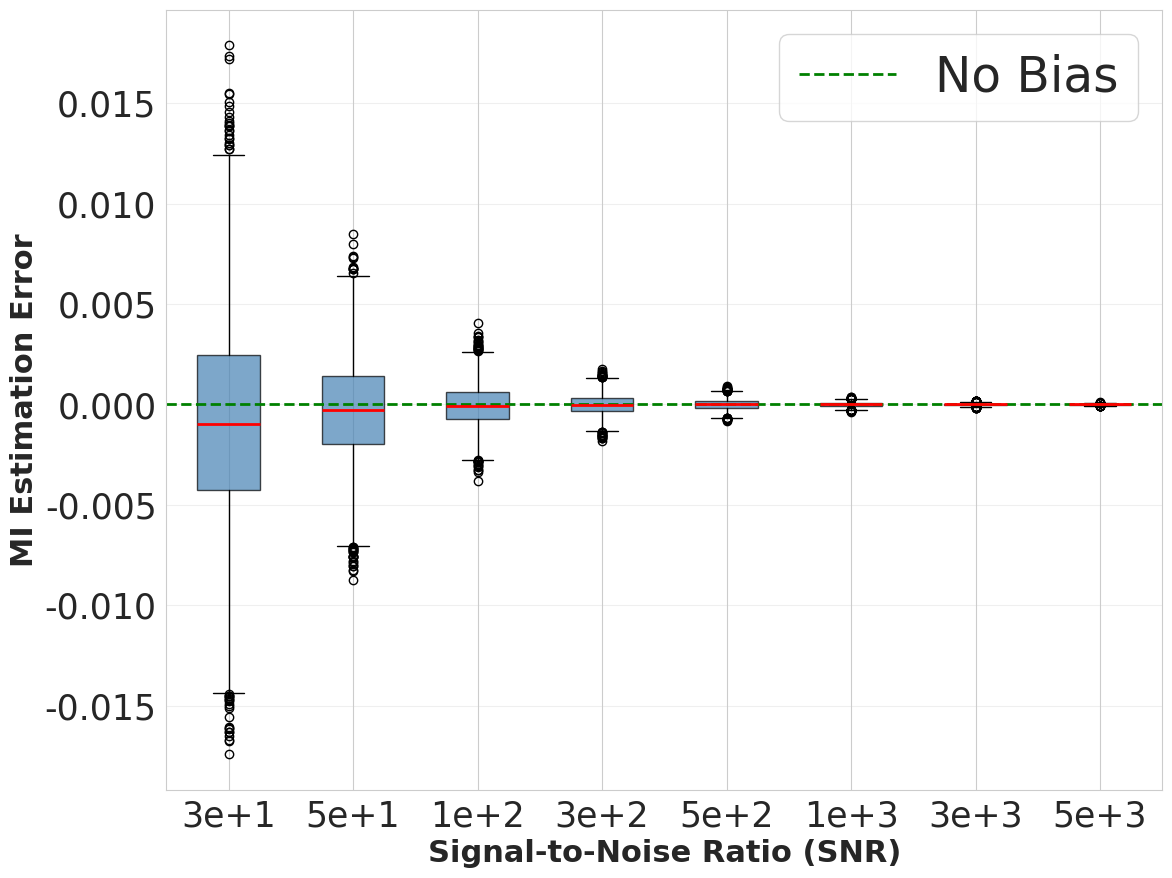
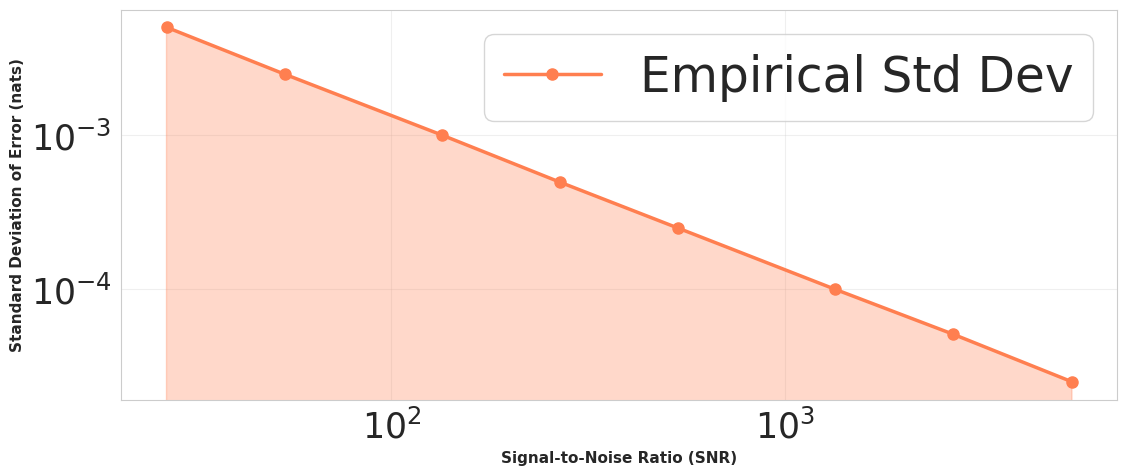
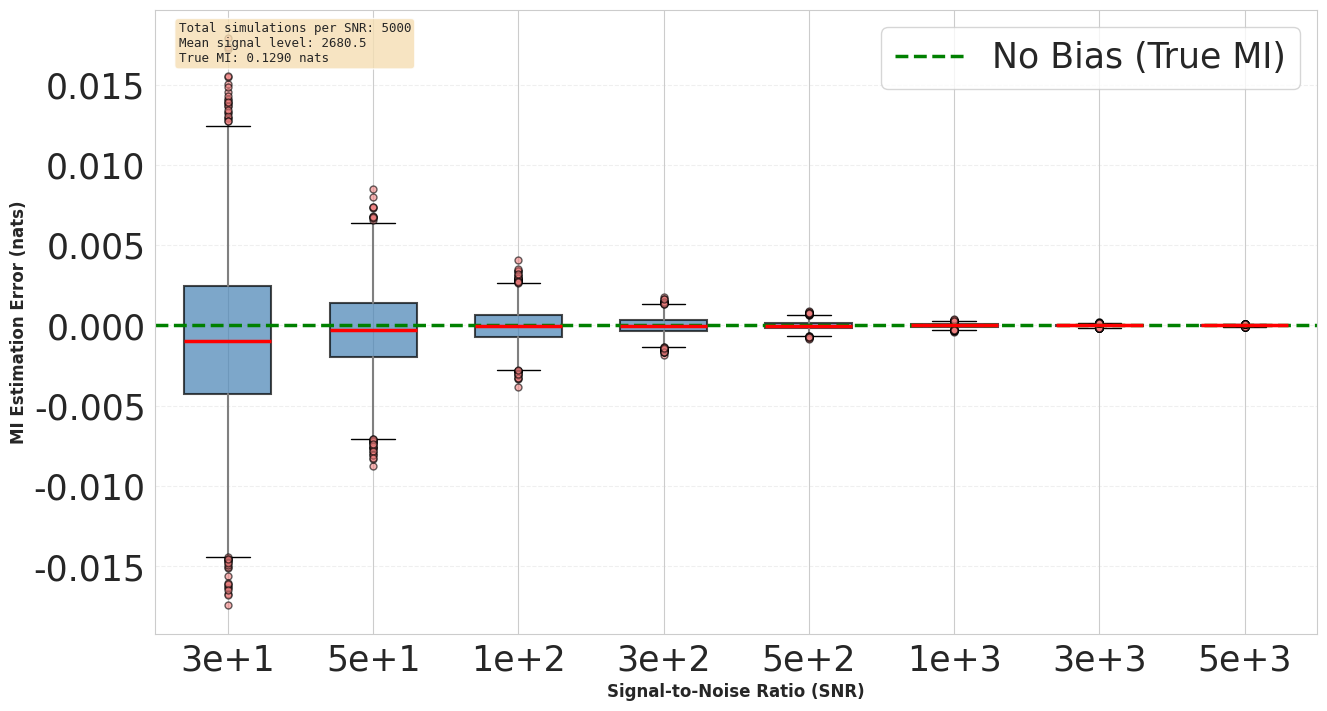

Python code for these plots, in order:
import numpy as np
import math
import matplotlib.pyplot as plt
from scipy.stats import norm
import seaborn as sns

# Set professional plotting style
sns.set_style("whitegrid")
plt.rcParams['font.family'] = 'sans-serif'
plt.rcParams['font.size'] = 18
plt.rcParams['axes.labelsize'] = 18
plt.rcParams['axes.titlesize'] = 12
plt.rcParams['xtick.labelsize'] = 25
plt.rcParams['ytick.labelsize'] = 25
plt.rcParams['legend.fontsize'] = 22
plt.rcParams['lines.linewidth'] = 2
plt.rcParams['figure.dpi'] = 300

# Mutual information (natural log) from counts matrix
def mutual_information_from_counts(counts, N):
    counts = np.array(counts, dtype=float)
    #N = counts.sum()
    p = counts / N
    p_i = p.sum(axis=1, keepdims=True)
    p_j = p.sum(axis=0, keepdims=True)
    # avoid zeros for log by clipping
    eps = 1e-12
    p_safe = np.clip(p, eps, None)
    p_i_safe = np.clip(p_i, eps, None)
    p_j_safe = np.clip(p_j, eps, None)
    mi = np.sum(p_safe * np.log(p_safe / (p_i_safe * p_j_safe)))
    return mi

# Compute predicted variance from document's derivative formula evaluated at true counts
def predicted_variance_from_true_counts(true_counts, sigma):
    counts = np.array(true_counts, dtype=float)
    N = counts.sum()
    p = counts / N
    p_i = p.sum(axis=1)
    p_j = p.sum(axis=0)
    mi_true = mutual_information_from_counts(counts, true_counts.sum())
    # PMI_kl = ln(p_kl / (p_k. * p_.l))
    eps = 1e-12
    p_safe = np.clip(p, eps, None)
    p_i_safe = np.clip(p_i, eps, None)
    p_j_safe = np.clip(p_j, eps, None)
    PMI = np.log(p_safe / (p_i_safe[:,None] * p_j_safe[None,:]))
    # g_kl_true = 1/N * (-PMI_kl - MI_true)
    g = ( -PMI - mi_true ) / N
    var_pred = sigma**2 * np.sum(g**2)
    return mi_true, var_pred

# Monte Carlo simulation of MI distribution
def simulate_mi(true_counts, sigma, n_sim=5000, clip_min=1e-8):
    counts = np.array(true_counts, dtype=float)
    sims = []
    H, W = counts.shape
    for _ in range(n_sim):
        noise = np.random.normal(loc=0.0, scale=sigma, size=(H,W))
        noisy = counts + noise
        # clip to avoid negative counts
        #noisy = np.clip(noisy, clip_min, None)
        sims.append(mutual_information_from_counts(noisy, true_counts.sum()))
    return np.array(sims)

# Example contingency table
rng = np.random.default_rng(seed=42)  # for reproducibility
true_counts = rng.integers(low=100, high=5000, size=(10, 10)).astype(float)

# Two noise levels
sigma_small = 1.0
sigma_large = 60.0

# Predicted stats
mi_true, var_pred_small = predicted_variance_from_true_counts(true_counts, sigma_small)
_, var_pred_large = predicted_variance_from_true_counts(true_counts, sigma_large)

# Monte Carlo simulations
n_sim = 5000
sims_small = simulate_mi(true_counts, sigma_small, n_sim=n_sim)
sims_large = simulate_mi(true_counts, sigma_large, n_sim=n_sim)

# Empirical stats
print("True MI (nats):", mi_true)

print("\n--- Small noise (sigma = {}) ---".format(sigma_small))
print("Predicted Var:", var_pred_small)
print("Predicted Std:", math.sqrt(var_pred_small))
print("Empirical Mean:", sims_small.mean())
print("Empirical Var:", sims_small.var(ddof=1))
print("Empirical Std:", math.sqrt(sims_small.var(ddof=1)))
print("True Bias : ", mi_true - sims_small.mean())

print("\n--- Large noise (sigma = {}) ---".format(sigma_large))
print("Predicted Var:", var_pred_large)
print("Predicted Std:", math.sqrt(var_pred_large))
print("Empirical Mean:", sims_large.mean())
print("Empirical Var:", sims_large.var(ddof=1))
print("Empirical Std:", math.sqrt(sims_large.var(ddof=1)))
print("True Bias : ", mi_true - sims_large.mean())

# Multiple SNR scenarios for box plots
# Signal strength represented by mean count value
mean_signal = true_counts.mean()
print(f"\nMean signal strength: {mean_signal:.2f}")

# Define various noise levels for different SNR
noise_levels = np.array([100.0, 50.0, 20.0, 10.0, 5.0, 2.0, 1.0, 0.5])
snr_values = []  # Signal-to-Noise Ratio
errors_data = []  # Bias for each SNR level
std_data = []    # Standard deviation for each SNR level

print("\n--- SNR Analysis ---")
for sigma in noise_levels:
    snr = mean_signal / sigma  # Simple SNR metric
    sims = simulate_mi(true_counts, sigma, n_sim=n_sim)
    bias = mi_true - sims  # Error/bias for each simulation
    
    snr_values.append(snr)
    errors_data.append(bias)
    std_data.append(np.std(bias))
    
    print(f"SNR = {snr:.2f} (σ={sigma:.1f}): Mean bias = {bias.mean():.4f}, Std of bias = {np.std(bias):.4f}")

# Box plot: Bias across different SNRs
fig, ax = plt.subplots(figsize=(12, 10))
bp1 = ax.boxplot(errors_data, labels=[f"{snr:.0e}".replace('e+0', 'e+').replace('e-0', 'e-') for snr in snr_values], patch_artist=True)
for patch in bp1['boxes']:
    patch.set_facecolor('steelblue')
    patch.set_alpha(0.7)
for median in bp1['medians']:
    median.set_color('red')
    median.set_linewidth(2)

ax.axhline(y=0, color='green', linestyle='--', linewidth=2, label='No Bias')
ax.set_xlabel('Signal-to-Noise Ratio (SNR)', fontsize=22, fontweight='bold')
ax.set_ylabel('MI Estimation Error', fontsize=22, fontweight='bold')
ax.grid(True, alpha=0.3, axis='y')
ax.legend(fontsize=35, loc='upper right')

plt.subplots_adjust(left=0.12, right=0.95, top=0.90, bottom=0.12)
plt.savefig('mi_error_boxplot_snr.png', dpi=300, bbox_inches='tight')
plt.show()

# Standard deviation of error vs SNR (separate figure)
fig, ax = plt.subplots(figsize=(12, 5))
ax.plot(snr_values, std_data, 'o-', color='coral', linewidth=2.5, markersize=8, label='Empirical Std Dev')
ax.fill_between(snr_values, 0, std_data, alpha=0.3, color='coral')
ax.set_xlabel('Signal-to-Noise Ratio (SNR)', fontsize=11, fontweight='bold')
ax.set_ylabel('Standard Deviation of Error (nats)', fontsize=11, fontweight='bold')
ax.grid(True, alpha=0.3)
ax.set_xscale('log')
ax.set_yscale('log')
ax.legend(fontsize=35, loc='upper right')

plt.subplots_adjust(left=0.12, right=0.95, top=0.90, bottom=0.12)
plt.savefig('mi_error_variance_snr.png', dpi=300, bbox_inches='tight')
plt.show()

# Additional plot: Box plot with log scale
fig, ax = plt.subplots(figsize=(14, 8))
bp = ax.boxplot(errors_data, labels=[f"{snr:.0e}".replace('e+0', 'e+').replace('e-0', 'e-') for snr in snr_values], patch_artist=True, widths=0.6)

for patch in bp['boxes']:
    patch.set_facecolor('steelblue')
    patch.set_alpha(0.7)
    patch.set_linewidth(1.5)

for whisker in bp['whiskers']:
    whisker.set_linewidth(1.5)
    whisker.set_color('gray')

for median in bp['medians']:
    median.set_color('red')
    median.set_linewidth(2.5)

for flier in bp['fliers']:
    flier.set_marker('o')
    flier.set_markerfacecolor('lightcoral')
    flier.set_markersize(5)
    flier.set_alpha(0.6)

ax.axhline(y=0, color='green', linestyle='--', linewidth=2.5, label='No Bias (True MI)')
ax.set_xlabel('Signal-to-Noise Ratio (SNR)', fontsize=12, fontweight='bold')
ax.set_ylabel('MI Estimation Error (nats)', fontsize=12, fontweight='bold')
ax.grid(True, alpha=0.3, axis='y', linestyle='--')
ax.legend(fontsize=25, loc='upper right')

# Add text box with statistics
textstr = f'Total simulations per SNR: {n_sim}\nMean signal level: {mean_signal:.1f}\nTrue MI: {mi_true:.4f} nats'
props = dict(boxstyle='round', facecolor='wheat', alpha=0.8)
ax.text(0.02, 0.98, textstr, transform=ax.transAxes, fontsize=9,
        verticalalignment='top', bbox=props, family='monospace')

plt.subplots_adjust(left=0.12, right=0.95, top=0.90, bottom=0.12)
plt.savefig('mi_error_boxplot_detailed.png', dpi=300, bbox_inches='tight')
plt.show()
